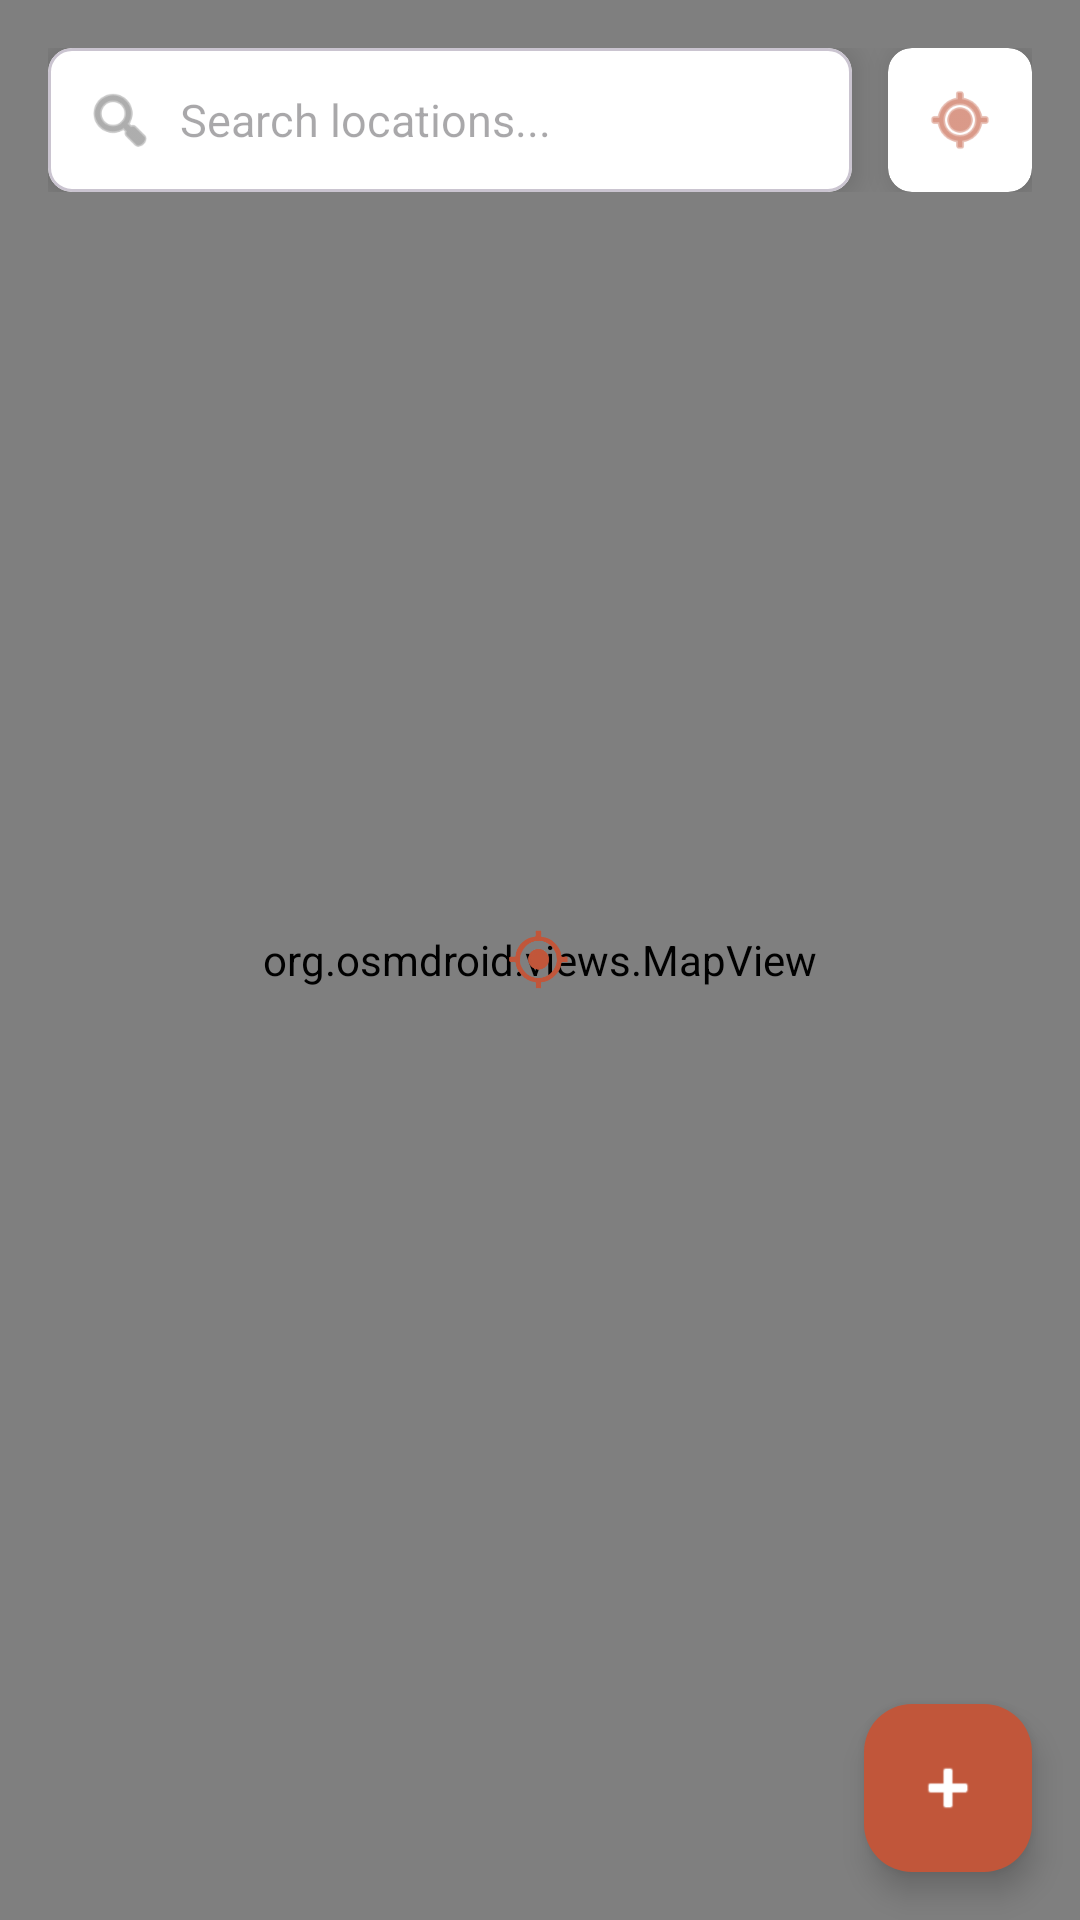

Reconstruct the res/layout file that produces this screen, plus the resources it refers to.
<!-- AndroidManifest.xml: application theme Theme.GeoMemo -->
<!-- res/layout/fragment_map.xml -->
<?xml version="1.0" encoding="utf-8"?>
<androidx.coordinatorlayout.widget.CoordinatorLayout xmlns:android="http://schemas.android.com/apk/res/android"
    xmlns:app="http://schemas.android.com/apk/res-auto"
    android:layout_width="match_parent"
    android:layout_height="match_parent">

    <org.osmdroid.views.MapView
        android:id="@+id/map_view"
        android:layout_width="match_parent"
        android:layout_height="match_parent" />

    
    <ImageView
        android:id="@+id/img_center_pointer"
        android:layout_width="36dp"
        android:layout_height="36dp"
        android:layout_gravity="center"
        android:src="@drawable/map_pointer"
        android:contentDescription="Selected location pointer" />

    <LinearLayout
        android:layout_width="match_parent"
        android:layout_height="wrap_content"
        android:orientation="horizontal"
        android:gravity="center_vertical"
        android:layout_margin="16dp">

        <com.google.android.material.card.MaterialCardView
            android:id="@+id/search_card"
            android:layout_width="0dp"
            android:layout_height="wrap_content"
            android:layout_weight="1"
            app:cardElevation="6dp"
            app:cardCornerRadius="8dp"
            app:cardBackgroundColor="@color/search_background">

            <LinearLayout
                android:layout_width="match_parent"
                android:layout_height="48dp"
                android:orientation="horizontal"
                android:gravity="center_vertical"
                android:paddingStart="12dp"
                android:paddingEnd="12dp">

                <ImageView
                    android:layout_width="24dp"
                    android:layout_height="24dp"
                    android:src="@android:drawable/ic_menu_search"
                    app:tint="@color/text_secondary" />

                <EditText
                    android:id="@+id/edit_search_map"
                    android:layout_width="0dp"
                    android:layout_height="match_parent"
                    android:layout_weight="1"
                    android:layout_marginStart="8dp"
                    android:layout_marginEnd="8dp"
                    android:background="@null"
                    android:hint="Search locations..."
                    android:imeOptions="actionSearch"
                    android:inputType="text"
                    android:maxLines="1"
                    android:textSize="15sp"
                    android:textColor="@color/text_primary" />

                <ImageButton
                    android:id="@+id/btn_clear_search"
                    android:layout_width="36dp"
                    android:layout_height="36dp"
                    android:background="?attr/selectableItemBackgroundBorderless"
                    android:src="@android:drawable/ic_menu_close_clear_cancel"
                    android:visibility="gone"
                    app:tint="@color/text_secondary"
                    android:contentDescription="Clear search" />
            </LinearLayout>
        </com.google.android.material.card.MaterialCardView>

        <com.google.android.material.card.MaterialCardView
            android:id="@+id/btn_my_location"
            android:layout_width="48dp"
            android:layout_height="48dp"
            android:layout_marginStart="12dp"
            app:cardElevation="6dp"
            app:cardCornerRadius="8dp"
            app:cardBackgroundColor="@color/search_background"
            app:strokeWidth="0dp"
            android:clickable="true"
            android:focusable="true"
            android:foreground="?attr/selectableItemBackground">

            <ImageView
                android:layout_width="24dp"
                android:layout_height="24dp"
                android:layout_gravity="center"
                android:src="@android:drawable/ic_menu_mylocation"
                app:tint="@color/primary" />
        </com.google.android.material.card.MaterialCardView>

    </LinearLayout>

    <com.google.android.material.floatingactionbutton.FloatingActionButton
        android:id="@+id/fab_add_memo"
        android:layout_width="wrap_content"
        android:layout_height="wrap_content"
        android:layout_gravity="bottom|end"
        android:layout_margin="16dp"
        android:src="@android:drawable/ic_input_add"
        android:contentDescription="Add memo"
        app:backgroundTint="@color/primary"
        app:tint="@color/white" />

</androidx.coordinatorlayout.widget.CoordinatorLayout>
<!-- resources referenced by this layout -->
<resources>
  <color name="primary">#C1563A</color>
  <color name="search_background">#FFFFFFFF</color>
  <color name="text_primary">#333333</color>
  <color name="text_secondary">#777777</color>
  <color name="white">#FFFFFFFF</color>
  <!-- drawable map_pointer: png bitmap (drawable, 5939 bytes) -->
  <style name="Theme.GeoMemo" parent="Base.Theme.GeoMemo" />
  <style name="Base.Theme.GeoMemo" parent="Theme.Material3.DayNight.NoActionBar">
          <item name="colorPrimary">@color/primary</item>
          <item name="colorPrimaryDark">@color/primary_dark</item>
          <item name="colorAccent">@color/accent</item>
          <item name="colorControlNormal">@color/white</item>
      </style>
  <color name="primary_dark">#A04530</color>
  <color name="accent">#E8C4A8</color>
</resources>
